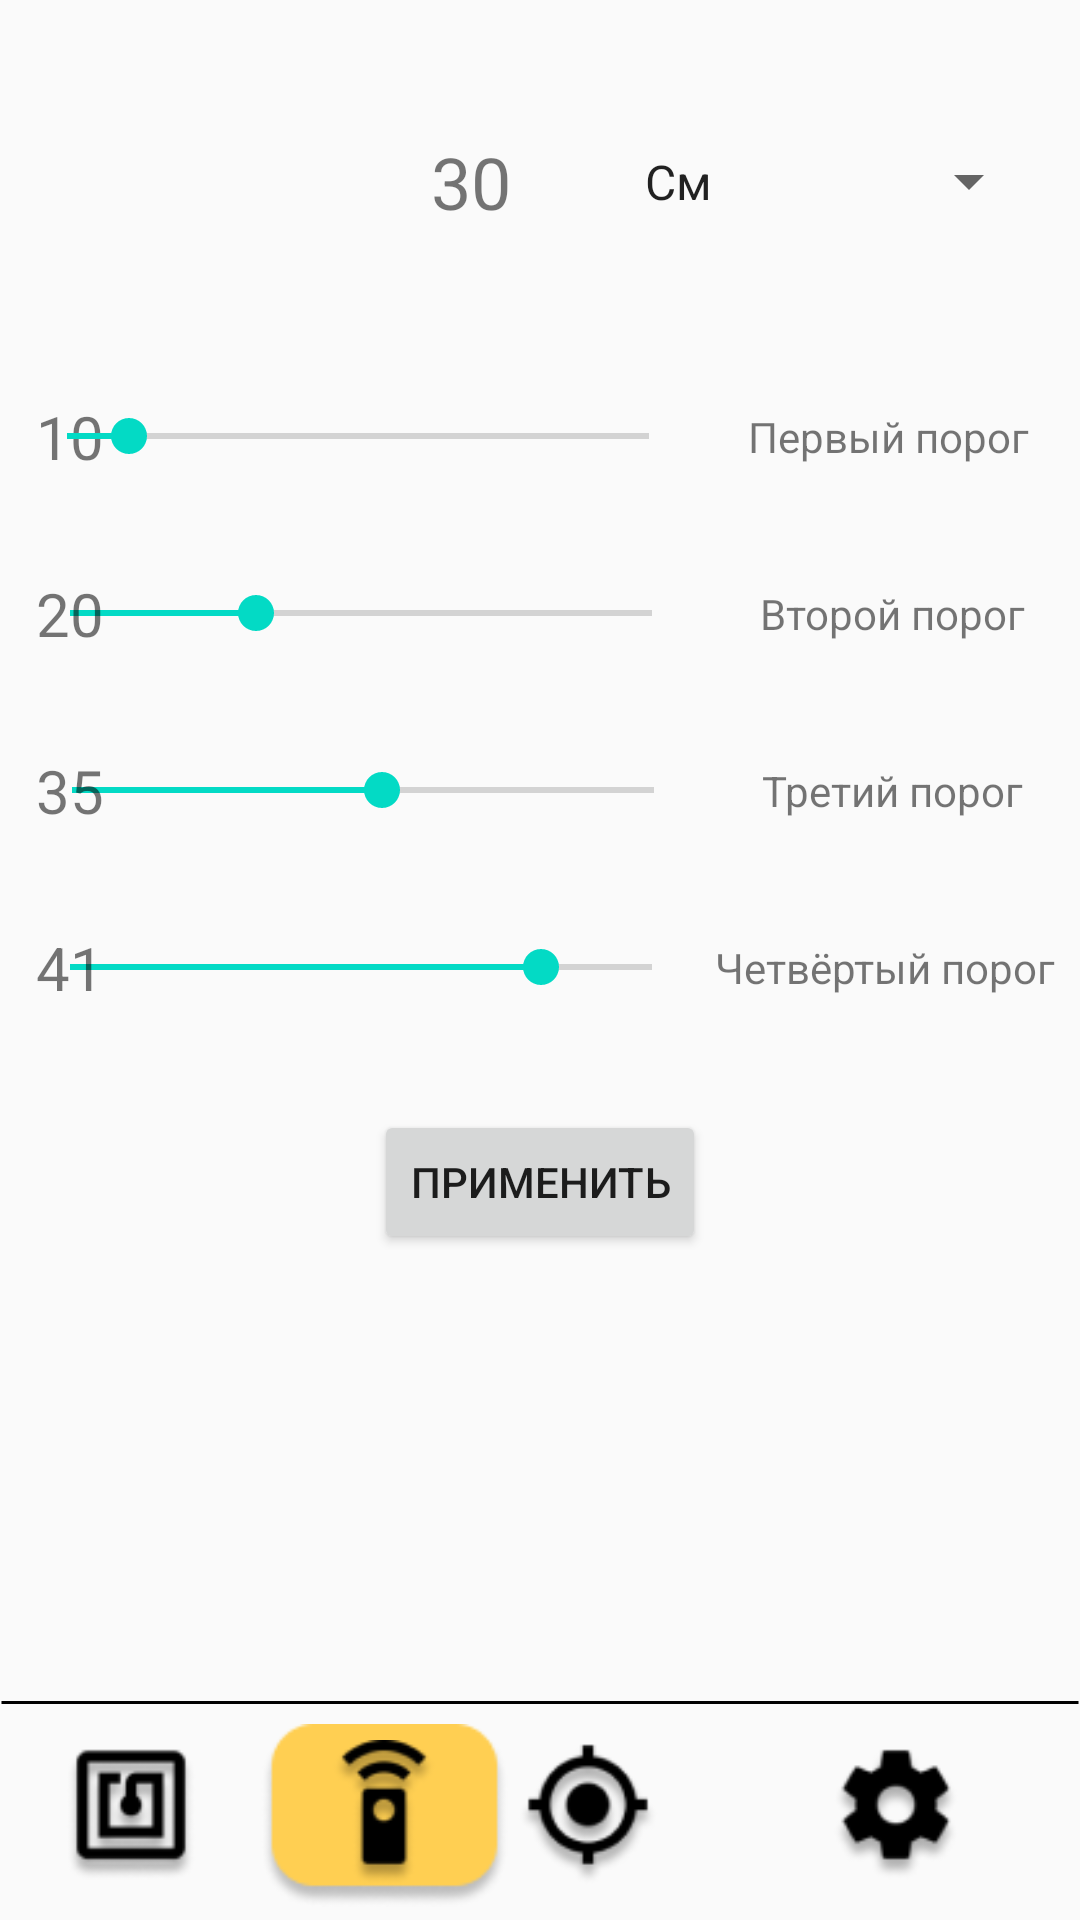

Layout XML and referenced resources for this Android screen:
<!-- AndroidManifest.xml: application theme AppTheme -->
<!-- res/layout/rangefinder.xml -->
<?xml version="1.0" encoding="utf-8"?>
<androidx.constraintlayout.widget.ConstraintLayout xmlns:android="http://schemas.android.com/apk/res/android"
    xmlns:app="http://schemas.android.com/apk/res-auto"
    xmlns:tools="http://schemas.android.com/tools"
    android:layout_width="match_parent"
    android:layout_height="match_parent"
    tools:context=".MainActivity">

    <TextView
        android:id="@+id/textView11"
        android:layout_width="wrap_content"
        android:layout_height="wrap_content"
        android:layout_marginEnd="8dp"
        android:layout_marginRight="8dp"
        android:text="Четвёртый порог"
        app:layout_constraintBottom_toBottomOf="@+id/seekBar4"
        app:layout_constraintEnd_toEndOf="parent"
        app:layout_constraintTop_toTopOf="@+id/seekBar4" />

    <TextView
        android:id="@+id/textView10"
        android:layout_width="wrap_content"
        android:layout_height="wrap_content"
        android:layout_marginEnd="19dp"
        android:layout_marginRight="19dp"
        android:text="Третий порог"
        app:layout_constraintBottom_toBottomOf="@+id/seekBar3"
        app:layout_constraintEnd_toEndOf="parent"
        app:layout_constraintTop_toTopOf="@+id/seekBar3" />

    <TextView
        android:id="@+id/textView9"
        android:layout_width="wrap_content"
        android:layout_height="wrap_content"
        android:layout_marginEnd="18dp"
        android:layout_marginRight="18dp"
        android:text="Второй порог"
        app:layout_constraintBottom_toBottomOf="@+id/seekBar2"
        app:layout_constraintEnd_toEndOf="parent"
        app:layout_constraintTop_toTopOf="@+id/seekBar2" />

    <SeekBar
        android:id="@+id/seekBar3"
        android:layout_width="226dp"
        android:layout_height="19dp"
        android:layout_marginEnd="20dp"
        android:layout_marginRight="20dp"
        android:max="47"
        android:progress="25"
        app:layout_constraintBottom_toBottomOf="@+id/textView6"
        app:layout_constraintEnd_toStartOf="@+id/textView10"
        app:layout_constraintTop_toTopOf="@+id/textView6" />

    <SeekBar
        android:id="@+id/seekBar4"
        android:layout_width="226dp"
        android:layout_height="19dp"
        android:layout_marginEnd="5dp"
        android:layout_marginRight="5dp"
        android:max="47"
        android:progress="38"
        app:layout_constraintBottom_toBottomOf="@+id/textView7"
        app:layout_constraintEnd_toStartOf="@+id/textView11"
        app:layout_constraintTop_toTopOf="@+id/textView7" />

    <SeekBar
        android:id="@+id/seekBar2"
        android:layout_width="226dp"
        android:layout_height="19dp"
        android:layout_marginEnd="20dp"
        android:layout_marginRight="20dp"
        android:max="47"
        android:progress="15"
        app:layout_constraintBottom_toBottomOf="@+id/textView5"
        app:layout_constraintEnd_toStartOf="@+id/textView9"
        app:layout_constraintTop_toTopOf="@+id/textView5" />

    <TextView
        android:id="@+id/textView6"
        android:layout_width="wrap_content"
        android:layout_height="wrap_content"
        android:layout_marginStart="12dp"
        android:layout_marginLeft="12dp"
        android:layout_marginTop="32dp"
        android:text="35"
        android:textSize="20sp"
        app:layout_constraintStart_toStartOf="parent"
        app:layout_constraintTop_toBottomOf="@+id/textView5" />

    <TextView
        android:id="@+id/textView7"
        android:layout_width="wrap_content"
        android:layout_height="wrap_content"
        android:layout_marginStart="12dp"
        android:layout_marginLeft="12dp"
        android:layout_marginTop="32dp"
        android:text="41"
        android:textSize="20sp"
        app:layout_constraintStart_toStartOf="parent"
        app:layout_constraintTop_toBottomOf="@+id/textView6" />

    <View
        android:id="@+id/line_1"
        android:layout_width="match_parent"
        android:layout_height="1dp"
        android:layout_alignParentLeft="true"
        android:layout_alignParentTop="true"
        android:layout_marginBottom="72dp"
        android:background="@drawable/rect"
        app:layout_constraintBottom_toBottomOf="parent"
        app:layout_constraintEnd_toEndOf="parent"
        app:layout_constraintStart_toStartOf="parent" />

    <ImageView
        android:id="@+id/rectangle_1"
        android:layout_width="85dp"
        android:layout_height="61dp"
        app:layout_constraintBottom_toBottomOf="@+id/imageView5"
        app:layout_constraintEnd_toEndOf="@+id/imageView5"
        app:layout_constraintStart_toStartOf="@+id/imageView5"
        app:layout_constraintTop_toTopOf="@+id/imageView5"
        app:srcCompat="@drawable/rectangle" />

    <ImageView
        android:id="@+id/imageView"
        android:layout_width="60dp"
        android:layout_height="60dp"
        android:layout_marginStart="201dp"
        android:layout_marginLeft="201dp"
        android:layout_marginEnd="201dp"
        android:layout_marginRight="201dp"
        android:layout_marginBottom="6dp"
        app:layout_constraintBottom_toBottomOf="parent"
        app:layout_constraintEnd_toEndOf="parent"
        app:layout_constraintHorizontal_bias="0.509"
        app:layout_constraintStart_toStartOf="parent"
        app:srcCompat="@drawable/micro_sh" />

    <ImageView
        android:id="@+id/imageView2"
        android:layout_width="50dp"
        android:layout_height="50dp"
        android:layout_marginStart="39dp"
        android:layout_marginLeft="39dp"
        android:layout_marginBottom="10dp"
        app:layout_constraintBottom_toBottomOf="parent"
        app:layout_constraintStart_toEndOf="@+id/imageView"
        app:srcCompat="@drawable/gps_sh" />

    <ImageView
        android:id="@+id/imageView3"
        android:layout_width="50dp"
        android:layout_height="50dp"
        android:layout_marginStart="23dp"
        android:layout_marginLeft="23dp"
        android:layout_marginEnd="39dp"
        android:layout_marginRight="39dp"
        android:layout_marginBottom="10dp"
        app:layout_constraintBottom_toBottomOf="parent"
        app:layout_constraintEnd_toStartOf="@+id/imageView5"
        app:layout_constraintStart_toStartOf="parent"
        app:srcCompat="@drawable/nfc_sh" />

    <ImageView
        android:id="@+id/imageView4"
        android:layout_width="50dp"
        android:layout_height="50dp"
        android:layout_marginStart="39dp"
        android:layout_marginLeft="39dp"
        android:layout_marginEnd="23dp"
        android:layout_marginRight="23dp"
        android:layout_marginBottom="10dp"
        app:layout_constraintBottom_toBottomOf="parent"
        app:layout_constraintEnd_toEndOf="parent"
        app:layout_constraintStart_toEndOf="@+id/imageView2"
        app:srcCompat="@drawable/setting_sh" />

    <ImageView
        android:id="@+id/imageView5"
        android:layout_width="50dp"
        android:layout_height="50dp"
        android:layout_marginEnd="39dp"
        android:layout_marginRight="39dp"
        android:layout_marginBottom="10dp"
        app:layout_constraintBottom_toBottomOf="parent"
        app:layout_constraintEnd_toStartOf="@+id/imageView"
        app:srcCompat="@drawable/length_sh"
        />

    <TextView
        android:id="@+id/textView2"
        android:layout_width="100dp"
        android:layout_height="45dp"
        android:layout_marginStart="107dp"
        android:layout_marginLeft="107dp"
        android:layout_marginTop="38dp"
        android:gravity="center"
        android:text="30"
        android:textSize="24sp"
        app:layout_constraintStart_toStartOf="parent"
        app:layout_constraintTop_toTopOf="parent" />

    <Spinner
        android:id="@+id/spinner"
        android:layout_width="140dp"
        android:layout_height="45dp"
        android:layout_marginTop="38dp"
        app:layout_constraintStart_toEndOf="@+id/textView2"
        app:layout_constraintTop_toTopOf="parent"
        android:entries="@array/metrics"/>

    <TextView
        android:id="@+id/textView4"
        android:layout_width="wrap_content"
        android:layout_height="wrap_content"
        android:layout_marginStart="12dp"
        android:layout_marginLeft="12dp"
        android:layout_marginTop="132dp"
        android:text="10"
        android:textSize="20sp"
        app:layout_constraintStart_toStartOf="parent"
        app:layout_constraintTop_toTopOf="parent" />

    <TextView
        android:id="@+id/textView5"
        android:layout_width="wrap_content"
        android:layout_height="wrap_content"
        android:layout_marginStart="12dp"
        android:layout_marginLeft="12dp"
        android:layout_marginTop="32dp"
        android:text="20"
        android:textSize="20sp"
        app:layout_constraintStart_toStartOf="parent"
        app:layout_constraintTop_toBottomOf="@+id/textView4" />

    <SeekBar
        android:id="@+id/seekBar"
        android:layout_width="226dp"
        android:layout_height="19dp"
        android:layout_marginEnd="17dp"
        android:layout_marginRight="17dp"
        android:max="47"
        android:progress="5"
        app:layout_constraintBottom_toBottomOf="@+id/textView4"
        app:layout_constraintEnd_toStartOf="@+id/textView8"
        app:layout_constraintTop_toTopOf="@+id/textView4" />

    <TextView
        android:id="@+id/textView8"
        android:layout_width="wrap_content"
        android:layout_height="wrap_content"
        android:layout_marginEnd="17dp"
        android:layout_marginRight="17dp"
        android:text="Первый порог"
        app:layout_constraintBottom_toBottomOf="@+id/seekBar"
        app:layout_constraintEnd_toEndOf="parent"
        app:layout_constraintTop_toTopOf="@+id/seekBar" />

    <Button
        android:id="@+id/button3"
        android:layout_width="wrap_content"
        android:layout_height="wrap_content"
        android:layout_marginStart="162dp"
        android:layout_marginLeft="162dp"
        android:layout_marginTop="38dp"
        android:layout_marginEnd="162dp"
        android:layout_marginRight="162dp"
        android:text="Применить"
        app:layout_constraintEnd_toEndOf="parent"
        app:layout_constraintStart_toStartOf="parent"
        app:layout_constraintTop_toBottomOf="@+id/seekBar4" />

</androidx.constraintlayout.widget.ConstraintLayout>
<!-- resources referenced by this layout -->
<resources>
  <string-array name="metrics">
          <item>См</item>
          <item>М</item>
          <item>Дюйм</item>
          <item>Сун</item>
          <item>Фут</item>
      </string-array>
  <!-- drawable gps_sh: png bitmap (drawable, 3260 bytes) -->
  <!-- drawable length_sh: png bitmap (drawable, 2360 bytes) -->
  <!-- drawable micro_sh: png bitmap (drawable, 2475 bytes) -->
  <!-- drawable nfc_sh: png bitmap (drawable, 2708 bytes) -->
  <!-- drawable rect (drawable) -->
  <vector
      xmlns:android="http://schemas.android.com/apk/res/android"
      xmlns:aapt="http://schemas.android.com/aapt"
      android:width="361dp"
      android:height="1dp"
      android:viewportWidth="361"
      android:viewportHeight="1"
      >
  
      <group>
  
          <clip-path
              android:pathData="M0.5 0.5H360.501H0.5Z"
              />
  
      </group>
  
      <path
          android:pathData="M0.5 0.5H360.501H0.5Z"
          android:strokeWidth="1"
          android:strokeColor="#000000"
          />
  
  </vector>
  <!-- drawable rectangle: png bitmap (drawable, 2442 bytes) -->
  <!-- drawable setting_sh: png bitmap (drawable, 2511 bytes) -->
  <style name="AppTheme" parent="Theme.AppCompat.Light.DarkActionBar">
          
          <item name="colorPrimary">@color/colorPrimary</item>
          <item name="colorPrimaryDark">@color/colorPrimaryDark</item>
          <item name="colorAccent">@color/colorAccent</item>
      </style>
  <!-- not gathered from this repository: default colours our renderer supplied (Android Studio template values) -->
  <color name="colorPrimary">#FF6200EE</color>
  <color name="colorPrimaryDark">#FF3700B3</color>
  <color name="colorAccent">#FF03DAC5</color>
</resources>
